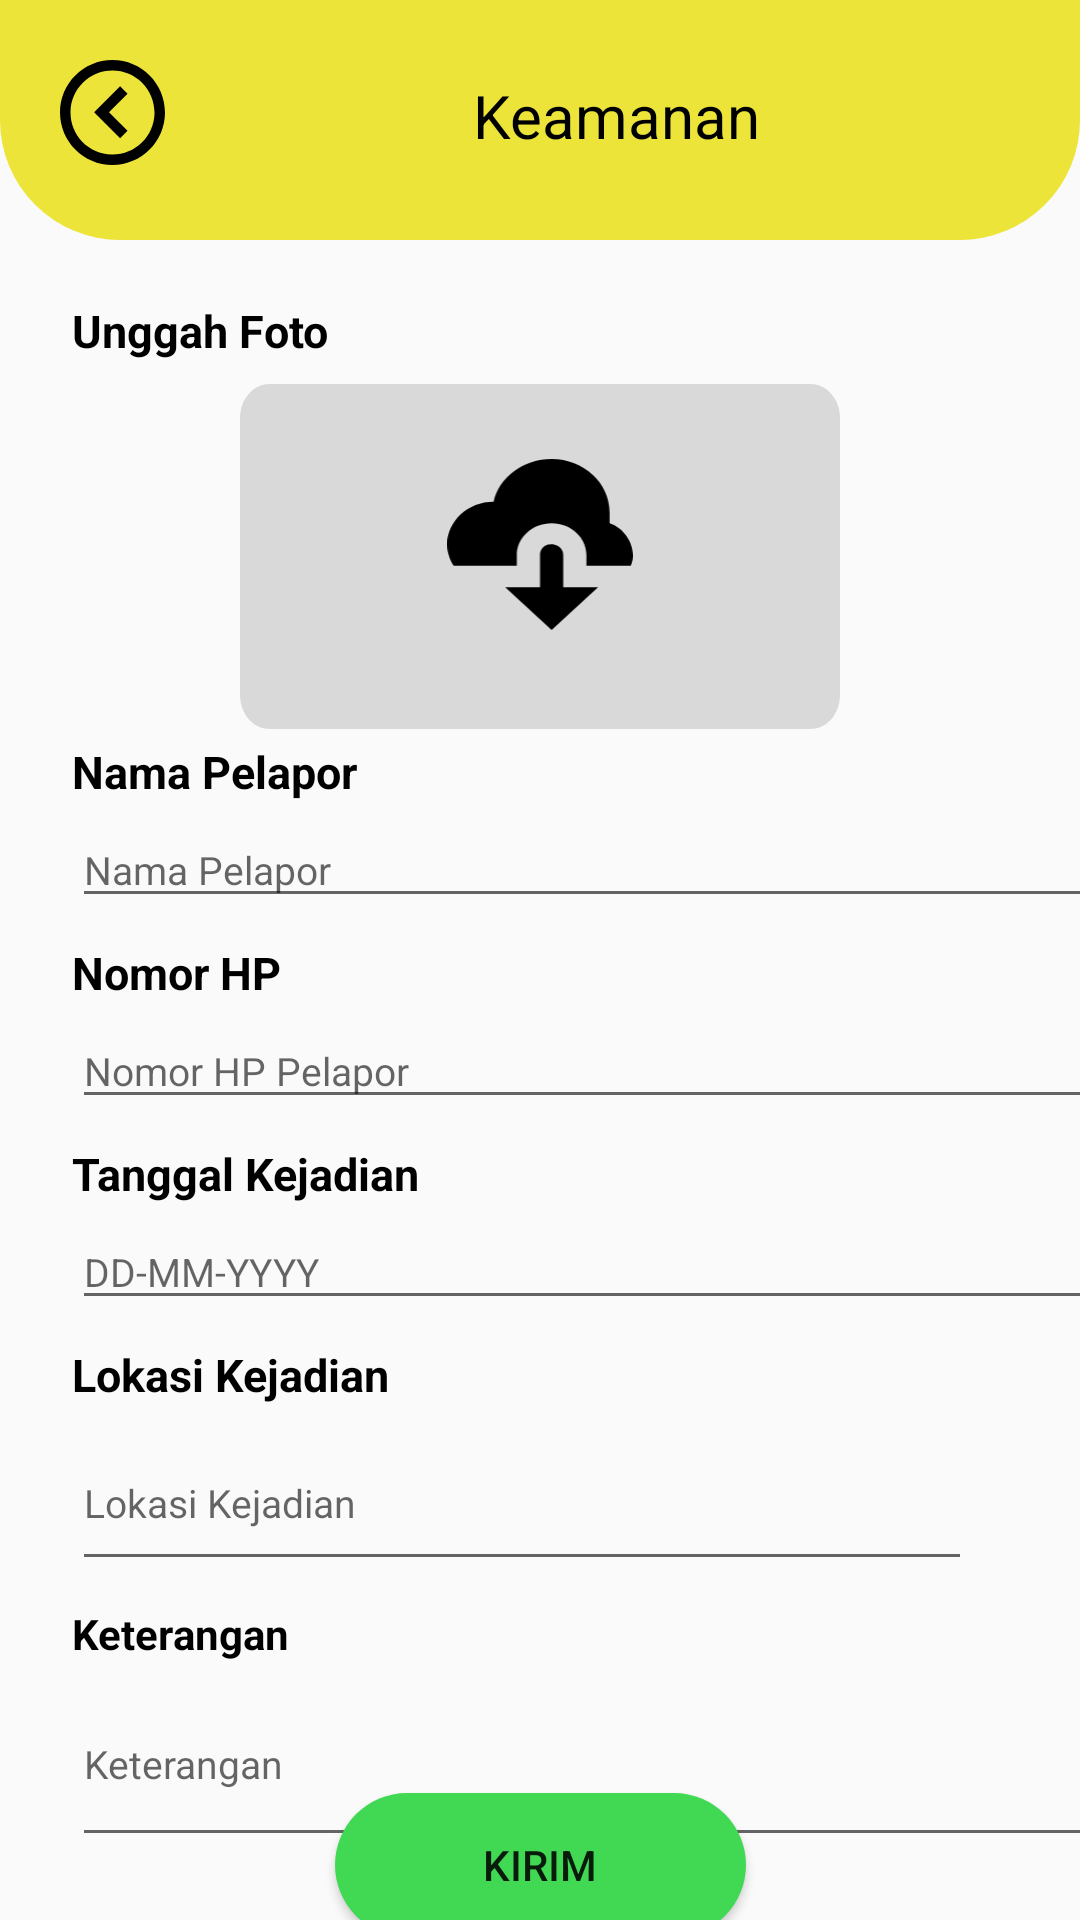

This screen was rendered from an Android layout file. Write that file and the resources it references.
<!-- AndroidManifest.xml: application theme Theme.AduraApp -->
<!-- res/layout/activity_keamanancreate.xml -->
<?xml version="1.0" encoding="utf-8"?>
<androidx.constraintlayout.widget.ConstraintLayout xmlns:android="http://schemas.android.com/apk/res/android"
    xmlns:app="http://schemas.android.com/apk/res-auto"
    xmlns:tools="http://schemas.android.com/tools"
    android:layout_width="match_parent"
    android:layout_height="match_parent"
    tools:context=".KeamananCreateActivity">

    <RelativeLayout
        android:id="@+id/bg_top_keamanan"
        android:layout_width="match_parent"
        android:layout_height="80dp"
        android:layout_alignParentTop="true"
        android:layout_alignParentRight="true"
        android:background="@drawable/heading"
        android:backgroundTint="#F7ECE11B"
        app:layout_constraintStart_toStartOf="parent"
        app:layout_constraintTop_toTopOf="parent">

        <ImageView
            android:id="@+id/image_back"
            android:layout_width="35dp"
            android:layout_height="35dp"
            android:layout_marginStart="20dp"
            android:layout_marginTop="20dp"
            android:clickable="true"
            android:onClick="onBackPressed"
            android:src="@drawable/vector"
            tools:ignore="TouchTargetSizeCheck"></ImageView>

        <TextView
            android:layout_width="101dp"
            android:layout_height="24dp"
            android:layout_alignParentLeft="true"
            android:layout_alignParentTop="true"
            android:layout_marginLeft="155dp"
            android:layout_marginTop="25dp"
            android:gravity="center"
            android:text="Keamanan"
            android:textAppearance="@style/kebakaran"></TextView>
    </RelativeLayout>

    <TextView
        android:id="@+id/heading1"
        android:layout_width="194dp"
        android:layout_height="20dp"
        android:layout_alignParentLeft="true"
        android:layout_alignParentTop="true"
        android:layout_marginStart="24dp"
        android:layout_marginTop="20dp"
        android:text="@string/unggah_foto"
        android:textAppearance="@style/unggah_foto"
        android:textStyle="bold"
        app:layout_constraintStart_toStartOf="parent"
        app:layout_constraintTop_toBottomOf="@id/bg_top_keamanan"></TextView>

    <RelativeLayout
        android:id="@+id/uploadbukti"
        android:layout_width="200dp"
        android:layout_height="115dp"
        android:layout_alignParentLeft="true"
        android:layout_alignParentTop="true"
        android:layout_marginTop="8dp"
        android:background="@drawable/rectangle_2"
        app:layout_constraintEnd_toEndOf="parent"
        app:layout_constraintStart_toStartOf="parent"
        app:layout_constraintTop_toBottomOf="@id/heading1">

        <ImageView
            android:id="@+id/selectImagebtn"
            android:layout_width="wrap_content"
            android:layout_height="57dp"
            android:layout_alignParentLeft="true"
            android:layout_alignParentTop="true"
            android:layout_alignParentEnd="true"
            android:layout_marginLeft="62dp"
            android:layout_marginTop="25dp"
            android:layout_marginEnd="62dp"
            android:layout_marginBottom="14dp"
            android:src="@drawable/__icon__cloud_download_"></ImageView>

        <ImageView
            android:id="@+id/uploadImageView"
            android:layout_width="281dp"
            android:layout_height="match_parent"
            android:layout_alignStart="@+id/selectImagebtn"
            android:layout_alignEnd="@+id/selectImagebtn"
            android:layout_marginStart="-106dp"
            android:layout_marginEnd="-99dp"
            android:visibility="gone"
            tools:src="@tools:sample/avatars" />

    </RelativeLayout>

    <TextView
        android:id="@+id/nama_pelapor"
        android:layout_width="100dp"
        android:layout_height="20dp"
        android:layout_alignParentLeft="true"
        android:layout_alignParentTop="true"
        android:layout_marginStart="24dp"
        android:layout_marginTop="4dp"
        android:text="@string/nama_pelapor"
        android:textAppearance="@style/nama_pelapor"
        android:textStyle="bold"
        app:layout_constraintStart_toStartOf="parent"
        app:layout_constraintTop_toBottomOf="@id/uploadbukti" />

    <EditText
        android:id="@+id/kolomnamapelapor"
        android:layout_width="350dp"
        android:layout_height="35dp"
        android:layout_marginStart="24dp"
        android:layout_marginTop="4dp"
        android:hint="Nama Pelapor"
        android:minHeight="48dp"
        android:textSize="13sp"
        app:layout_constraintStart_toStartOf="parent"
        app:layout_constraintTop_toBottomOf="@id/nama_pelapor"></EditText>

    <TextView
        android:id="@+id/nomor_hp_pelapor"
        android:layout_width="130dp"
        android:layout_height="20dp"
        android:layout_alignParentLeft="true"
        android:layout_alignParentTop="true"
        android:layout_marginStart="24dp"
        android:layout_marginTop="8dp"
        android:text="@string/nomor_hp_pelapor"
        android:textAppearance="@style/nomor_hp_pe"
        android:textStyle="bold"
        app:layout_constraintStart_toStartOf="parent"
        app:layout_constraintTop_toBottomOf="@id/kolomnamapelapor" />

    <EditText
        android:id="@+id/kolomnomorpelapor"
        android:layout_width="350dp"
        android:layout_height="35dp"
        android:layout_marginStart="24dp"
        android:layout_marginTop="4dp"
        android:hint="Nomor HP Pelapor"
        android:inputType="phone"
        android:minHeight="48dp"
        android:textSize="13sp"
        app:layout_constraintStart_toStartOf="parent"
        app:layout_constraintTop_toBottomOf="@id/nomor_hp_pelapor">

    </EditText>

    <TextView
        android:id="@+id/tanggal_kej"
        android:layout_width="121dp"
        android:layout_height="20dp"
        android:layout_alignParentLeft="true"
        android:layout_alignParentTop="true"
        android:layout_marginStart="24dp"
        android:layout_marginTop="8dp"
        android:gravity="top"
        android:text="@string/tanggal_kej"
        android:textAppearance="@style/tanggal_kej"
        android:textStyle="bold"
        app:layout_constraintStart_toStartOf="parent"
        app:layout_constraintTop_toBottomOf="@id/kolomnomorpelapor">


    </TextView>

    <EditText
        android:id="@+id/kolomtanggalkejadian"
        android:layout_width="350dp"
        android:layout_height="35dp"
        android:layout_marginStart="24dp"
        android:layout_marginTop="4dp"
        android:inputType="date"
        android:hint="DD-MM-YYYY"
        android:minHeight="48dp"
        android:textSize="13sp"
        app:layout_constraintStart_toStartOf="parent"
        app:layout_constraintTop_toBottomOf="@id/tanggal_kej">

    </EditText>


    <EditText
        android:id="@+id/kolomlokasikejadian"
        android:layout_width="300dp"
        android:layout_height="55dp"
        android:layout_marginStart="24dp"
        android:layout_marginTop="4dp"
        android:hint="Lokasi Kejadian"
        android:minHeight="48dp"
        android:textSize="13sp"
        app:layout_constraintStart_toStartOf="parent"
        app:layout_constraintTop_toBottomOf="@id/lokasi_kej"></EditText>

    <TextView
        android:id="@+id/lokasi_kej"
        android:layout_width="121dp"
        android:layout_height="20dp"
        android:layout_alignParentLeft="true"
        android:layout_alignParentTop="true"
        android:layout_marginStart="24dp"
        android:layout_marginTop="8dp"
        android:gravity="top"
        android:text="@string/lokasi_kej"
        android:textAppearance="@style/lokasi_keja"
        android:textStyle="bold"
        app:layout_constraintStart_toStartOf="parent"
        app:layout_constraintTop_toBottomOf="@id/kolomtanggalkejadian">

    </TextView>

    <Button
        android:id="@+id/btnkirim"
        android:layout_width="137dp"
        android:layout_height="48dp"
        android:layout_marginBottom="16dp"
        android:background="@drawable/corner_kirimsimpan"
        android:text="Kirim"
        app:layout_constraintBottom_toBottomOf="parent"
        app:layout_constraintEnd_toEndOf="parent"
        app:layout_constraintStart_toStartOf="parent"
        app:layout_constraintTop_toBottomOf="@+id/kolomketerangan" />

    <TextView
        android:id="@+id/keterangan"
        android:layout_width="wrap_content"
        android:layout_height="wrap_content"
        android:layout_marginStart="24dp"
        android:layout_marginTop="8dp"
        android:text="Keterangan"
        android:textColor="#000000"
        android:textStyle="bold"
        app:layout_constraintStart_toStartOf="parent"
        app:layout_constraintTop_toBottomOf="@+id/kolomlokasikejadian" />

    <EditText
        android:id="@+id/kolomketerangan"
        android:layout_width="350dp"
        android:layout_height="65dp"
        android:layout_marginStart="24dp"
        android:ems="10"
        android:hint="Keterangan"
        android:inputType="text"
        android:textSize="13sp"
        app:layout_constraintStart_toStartOf="parent"
        app:layout_constraintTop_toBottomOf="@+id/keterangan" />

    <ImageView
        android:id="@+id/location"
        android:layout_width="44dp"
        android:layout_height="45dp"
        android:layout_marginBottom="10dp"
        android:src="@drawable/ic_location"
        app:layout_constraintBottom_toBottomOf="@+id/kolomlokasikejadian"
        app:layout_constraintStart_toEndOf="@+id/kolomlokasikejadian" />

</androidx.constraintlayout.widget.ConstraintLayout>
<!-- resources referenced by this layout -->
<resources>
  <!-- drawable corner_kirimsimpan (drawable) -->
  <?xml version="1.0" encoding="utf-8"?>
  <shape xmlns:android="http://schemas.android.com/apk/res/android">
      <corners android:bottomRightRadius="45dp"
          android:bottomLeftRadius="45dp"
          android:topLeftRadius="45dp"
          android:topRightRadius="45dp"/>
      <solid android:color="@color/hijau"/>
  </shape>
  <!-- drawable heading (drawable) -->
  <?xml version="1.0" encoding="utf-8"?>
  <shape
      xmlns:android="http://schemas.android.com/apk/res/android">
      <corners android:bottomRightRadius="40dp"
          android:bottomLeftRadius="40dp" />
      <solid android:color="#E3FB4747"></solid>
  </shape>
  <!-- drawable rectangle_2 (drawable) -->
  <?xml version="1.0" encoding="utf-8"?>
  <vector xmlns:android="http://schemas.android.com/apk/res/android"
      xmlns:aapt="http://schemas.android.com/aapt"
      android:width="305dp"
      android:height="152dp"
      android:viewportWidth="305"
      android:viewportHeight="152"
      >
      <group>
          <clip-path
              android:pathData="M15 0H290C298.284 0 305 6.71573 305 15V137C305 145.284 298.284 152 290 152H15C6.71573 152 0 145.284 0 137V15C0 6.71573 6.71573 0 15 0Z"
              />
          <path
              android:pathData="M0 0V152H305V0"
              android:fillColor="#D9D9D9"
              />
      </group>
  
  </vector>
  <!-- drawable vector (drawable) -->
  <vector xmlns:android="http://schemas.android.com/apk/res/android"
      android:width="32dp"
      android:height="32dp"
      android:viewportWidth="32"
      android:viewportHeight="32">
    <path
        android:pathData="M16,32C7.163,32 0,24.837 0,16C0,7.163 7.163,0 16,0C24.837,0 32,7.163 32,16C31.99,24.833 24.833,31.99 16,32ZM16,3.2C8.969,3.202 3.255,8.875 3.204,15.906C3.152,22.937 8.782,28.694 15.812,28.799C22.843,28.903 28.642,23.318 28.8,16.288V19.141V16C28.792,8.934 23.066,3.208 16,3.2ZM18.32,23.84L10.4,15.92L18.32,8L20.582,10.262L14.925,15.92L20.581,21.578L18.322,23.84H18.32Z"
        android:fillColor="#000000"/>
  </vector>
  <string name="lokasi_kej">
  Lokasi Kejadian
       </string>
  <string name="nama_pelapor">
  Nama Pelapor
  </string>
  <string name="nomor_hp_pelapor">
  Nomor HP Pelapor
       </string>
  <string name="tanggal_kej">
  Tanggal Kejadian
       </string>
  <string name="unggah_foto">
  Unggah Foto Bukti Laporan
  </string>
  <style name="kebakaran">
          <item name="android:textSize">20sp</item>
          <item name="android:textColor">#000000</item>
      </style>
  <style name="lokasi_keja">
          <item name="android:textSize">15sp</item>
          <item name="android:textColor">#000000</item>
      </style>
  <style name="nama_pelapor">
          <item name="android:textSize">15sp</item>
          <item name="android:textColor">#000000</item>
      </style>
  <style name="nomor_hp_pe">
          <item name="android:textSize">15sp</item>
          <item name="android:textColor">#000000</item>
      </style>
  <style name="tanggal_kej">
          <item name="android:textSize">15sp</item>
          <item name="android:textColor">#000000</item>
      </style>
  <style name="unggah_foto">
          <item name="android:textSize">15sp</item>
          <item name="android:textColor">#000000</item>
      </style>
  <style name="Theme.AduraApp" parent="Base.Theme.AduraApp" />
  <color name="hijau">#41d953</color>
  <style name="Base.Theme.AduraApp" parent="Theme.AppCompat.Light.NoActionBar">
          
          
      </style>
</resources>
